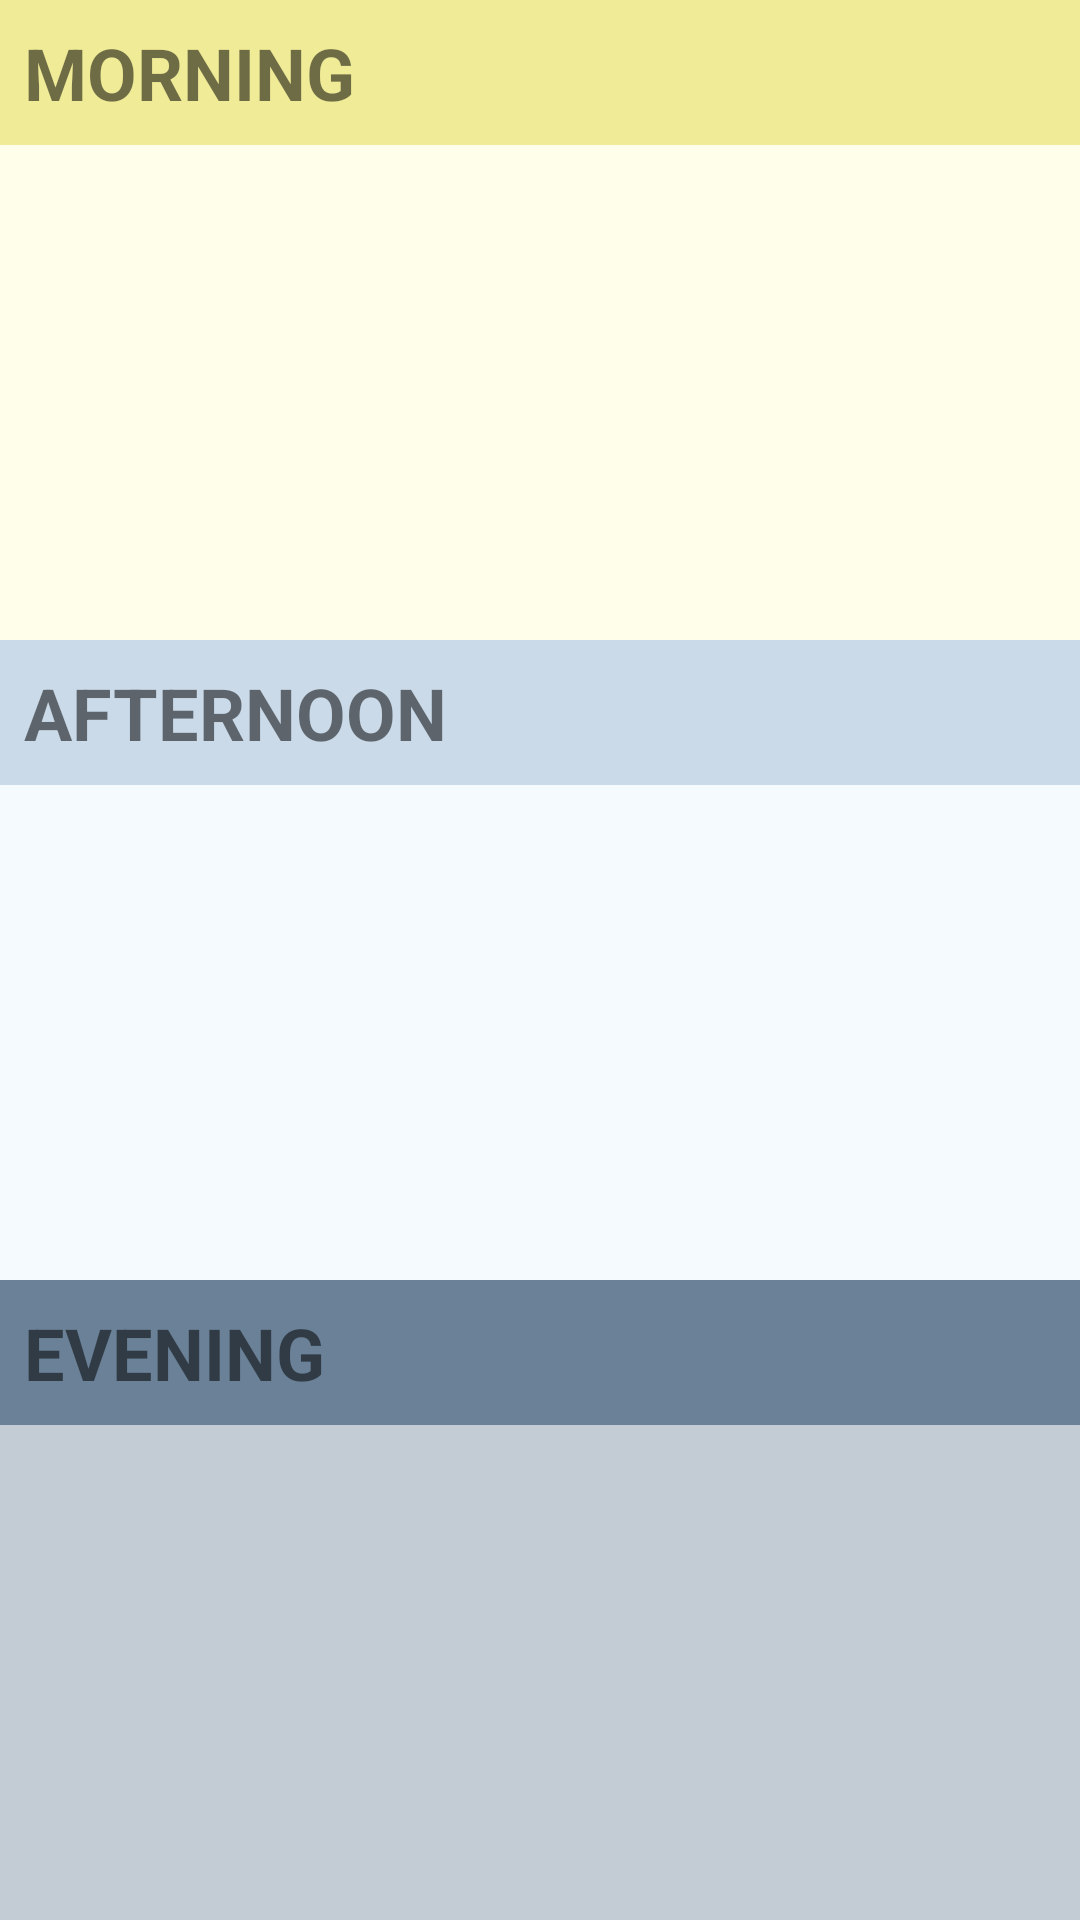

This screen was rendered from an Android layout file. Write that file and the resources it references.
<!-- AndroidManifest.xml: application theme AppTheme -->
<!-- res/layout/activity_main.xml -->
<?xml version="1.0" encoding="utf-8"?>
<LinearLayout xmlns:android="http://schemas.android.com/apk/res/android"
    xmlns:app="http://schemas.android.com/apk/res-auto"
    xmlns:tools="http://schemas.android.com/tools"
    android:orientation="vertical"
    android:layout_width="match_parent"
    android:layout_height="match_parent"
    tools:context="com.helou.james.pillminder.MainActivity">

    <LinearLayout
        android:layout_width="match_parent"
        android:layout_height="0dp"
        android:layout_weight="1"
        android:orientation="vertical">
    <TextView
        android:layout_width="match_parent"
        android:layout_height="wrap_content"
        style="@style/time_segment_headers"
        android:text="@string/morning"
        android:background="@color/morningHeader"/>

        <android.support.v7.widget.RecyclerView
            android:id="@+id/morning_recycler_view"
            android:layout_width="match_parent"
            android:layout_height="match_parent"
            android:scrollbars="horizontal"
            android:background="@color/morningBg"/>
        </LinearLayout>

    <LinearLayout
        android:layout_width="match_parent"
        android:layout_height="0dp"
        android:layout_weight="1"
        android:orientation="vertical">
        <TextView
            android:layout_width="match_parent"
            android:layout_height="wrap_content"
            style="@style/time_segment_headers"
            android:text="@string/afternoon"
            android:background="@color/afternoonHeader"/>

        <android.support.v7.widget.RecyclerView
            android:id="@+id/afternoon_recycler_view"
            android:layout_width="match_parent"
            android:layout_height="match_parent"
            android:scrollbars="horizontal"
            android:background="@color/afternoonBg"/>
    </LinearLayout>

    <LinearLayout
        android:layout_width="match_parent"
        android:layout_height="0dp"
        android:layout_weight="1"
        android:orientation="vertical">
        <TextView
            android:layout_width="match_parent"
            android:layout_height="wrap_content"
            style="@style/time_segment_headers"
            android:text="@string/evening"
            android:background="@color/eveningHeader"/>

        <android.support.v7.widget.RecyclerView
            android:id="@+id/evening_recycler_view"
            android:layout_width="match_parent"
            android:layout_height="match_parent"
            android:scrollbars="horizontal"
            android:background="@color/eveningBg"/>
    </LinearLayout>



</LinearLayout>
<!-- resources referenced by this layout -->
<resources>
  <color name="afternoonBg">#F5FAFF</color>
  <color name="afternoonHeader">#CADAE9</color>
  <color name="eveningBg">#C3CCD5</color>
  <color name="eveningHeader">#6A8197</color>
  <color name="morningBg">#FFFEEA</color>
  <color name="morningHeader">#F0EB97</color>
  <string name="afternoon">Afternoon</string>
  <string name="evening">Evening</string>
  <string name="morning">Morning</string>
  <style name="time_segment_headers">
          <item name="android:textAllCaps">true</item>
          <item name="android:textStyle">bold</item>
          <item name="android:textSize">24sp</item>
          <item name="android:paddingTop">8dp</item>
          <item name="android:paddingBottom">8dp</item>
          <item name="android:paddingLeft">8dp</item>
      </style>
  <style name="AppTheme" parent="Theme.AppCompat.Light.DarkActionBar">
          
          <item name="colorPrimary">@color/colorPrimary</item>
          <item name="colorPrimaryDark">@color/colorPrimaryDark</item>
          <item name="colorAccent">@color/colorAccent</item>
      </style>
  <color name="colorPrimary">#212121</color>
  <color name="colorPrimaryDark">#000000</color>
  <color name="colorAccent">#484848</color>
</resources>
